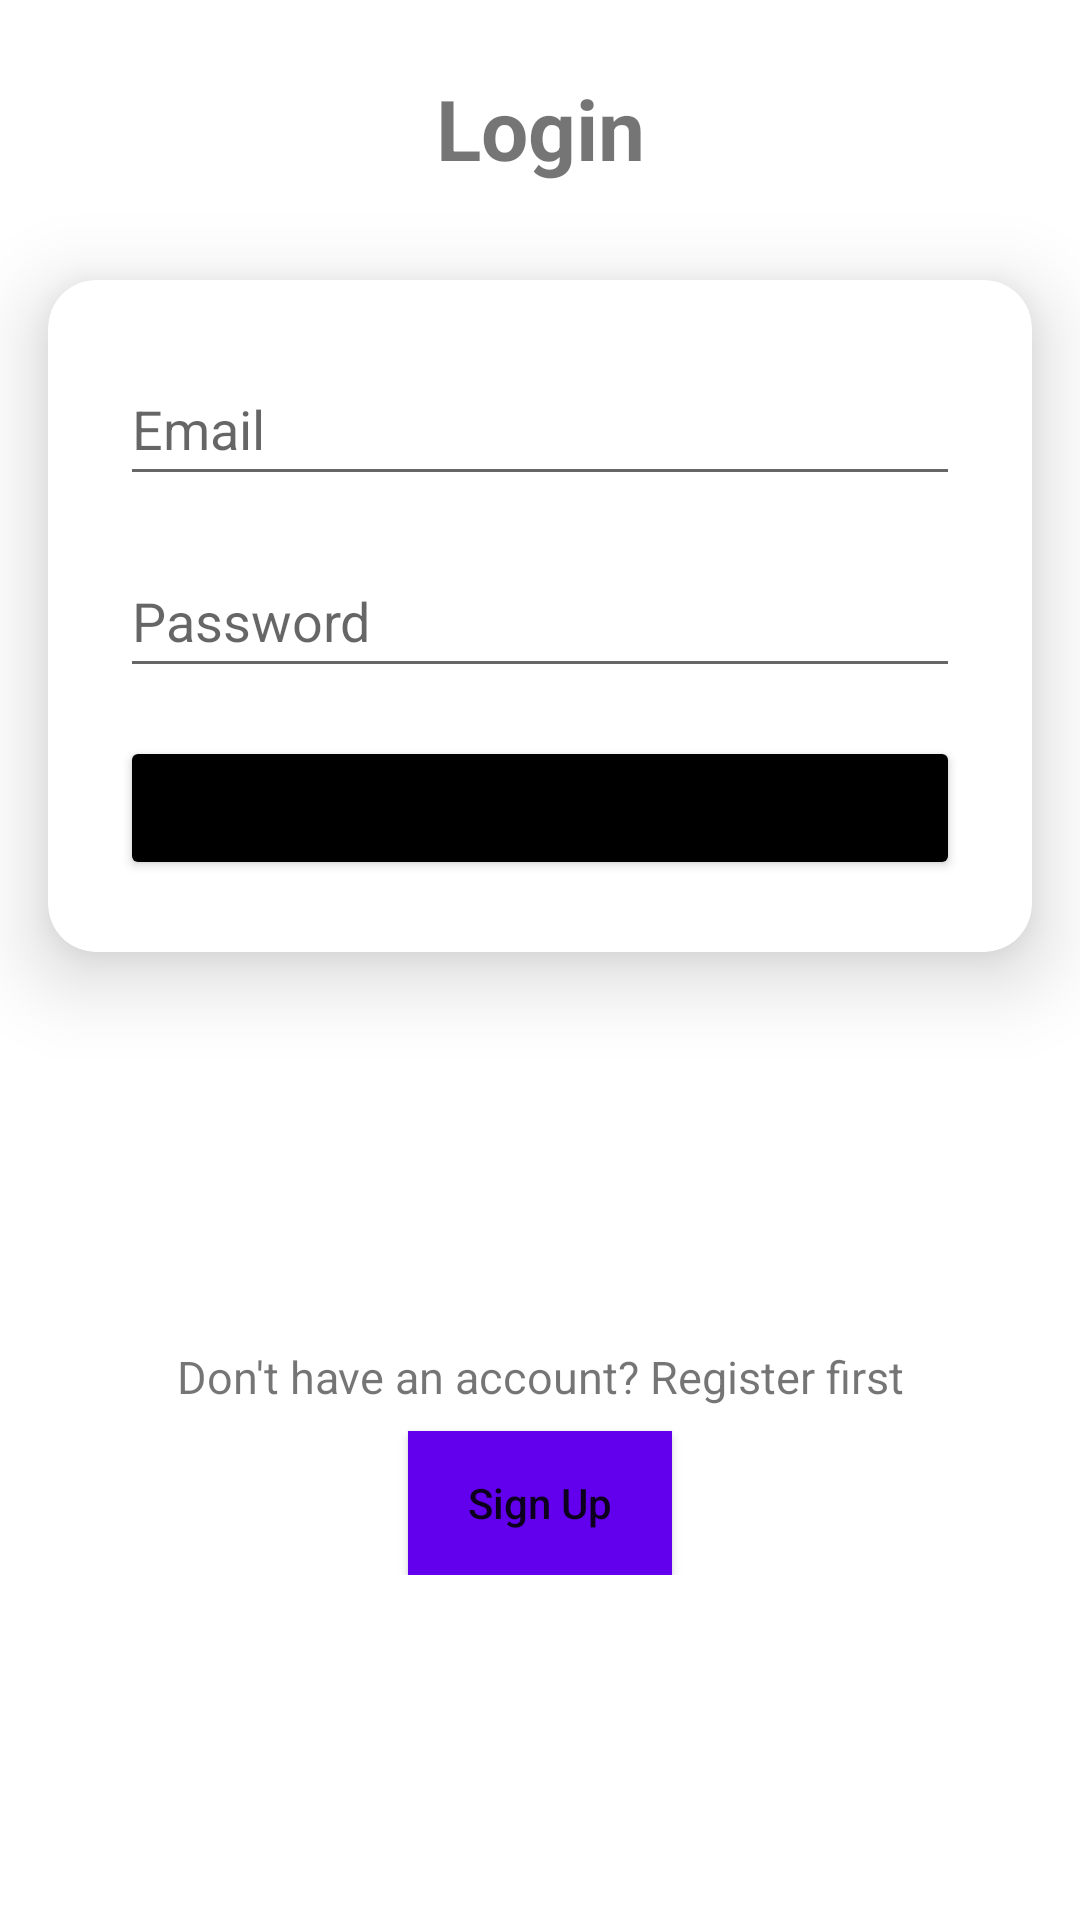

Write the Android layout XML for this screen, with the resource values it uses.
<!-- AndroidManifest.xml: application theme Theme.Voting_Application -->
<!-- res/layout/activity_login.xml -->
<?xml version="1.0" encoding="utf-8"?>
<androidx.constraintlayout.widget.ConstraintLayout xmlns:android="http://schemas.android.com/apk/res/android"
    xmlns:app="http://schemas.android.com/apk/res-auto"
    xmlns:tools="http://schemas.android.com/tools"
    android:layout_width="match_parent"
    android:layout_height="match_parent"
    tools:context=".activities.LoginActivity">

    <TextView
        android:id="@+id/textView"
        android:layout_width="0dp"
        android:layout_height="wrap_content"
        android:layout_marginStart="24dp"
        android:layout_marginTop="24dp"
        android:layout_marginEnd="24dp"
        android:text="Login"
        android:textAlignment="center"
        android:textSize="28sp"
        android:textStyle="bold"
        app:layout_constraintEnd_toEndOf="parent"
        app:layout_constraintStart_toStartOf="parent"
        app:layout_constraintTop_toTopOf="parent" />

    <androidx.cardview.widget.CardView
        android:id="@+id/cardView"
        android:layout_width="match_parent"
        android:layout_height="wrap_content"
        android:layout_marginStart="16dp"
        android:layout_marginTop="32dp"
        android:layout_marginEnd="16dp"
        app:cardCornerRadius="16dp"
        app:cardElevation="16dp"
        app:layout_constraintEnd_toEndOf="parent"
        app:layout_constraintStart_toStartOf="parent"
        app:layout_constraintTop_toBottomOf="@+id/textView">

        <LinearLayout
            android:layout_width="match_parent"
            android:layout_height="wrap_content"
            android:orientation="vertical"
            android:padding="16dp">

            <EditText
                android:id="@+id/user_email"
                android:layout_width="match_parent"
                android:layout_height="wrap_content"
                android:layout_margin="8dp"
                android:hint="Email"
                android:inputType="textEmailAddress"
                android:minHeight="48dp" />

            <EditText
                android:id="@+id/user_password"
                android:layout_width="match_parent"
                android:layout_height="wrap_content"
                android:layout_margin="8dp"
                android:hint="Password"
                android:inputType="textPassword"
                android:minHeight="48dp" />

            
            
            
            
            
            
            
            
            

            <Button
                android:id="@+id/login_btn"
                android:layout_width="match_parent"
                android:layout_height="wrap_content"
                android:layout_margin="8dp"
                android:backgroundTint="@color/black"
                android:padding="8dp"
                android:text="Login"
                android:textAllCaps="false" />

        </LinearLayout>
    </androidx.cardview.widget.CardView>

    <LinearLayout
        android:id="@+id/linearLayout2"
        android:layout_width="wrap_content"
        android:layout_height="wrap_content"
        android:orientation="vertical"
        app:layout_constraintBottom_toBottomOf="parent"
        app:layout_constraintEnd_toEndOf="parent"
        app:layout_constraintStart_toStartOf="parent"
        app:layout_constraintTop_toBottomOf="@+id/cardView"
        tools:ignore="MissingConstraint"
        android:gravity="center|top">

        <TextView
            android:id="@+id/dont_have_acc"
            android:layout_width="wrap_content"
            android:layout_height="wrap_content"
            android:layout_marginStart="16dp"
            android:layout_marginTop="16dp"
            android:layout_marginEnd="16dp"
            android:layout_marginBottom="8dp"
            android:textAlignment="center"
            android:textSize="15sp"
            android:text="Don't have an account? Register first"
            app:layout_constraintBottom_toBottomOf="@+id/signup_btn"
            app:layout_constraintEnd_toEndOf="@+id/cardView"
            app:layout_constraintStart_toStartOf="@+id/cardView"
            app:layout_constraintTop_toBottomOf="@+id/cardView" >
        </TextView>

        <Button
            android:id="@+id/signup_btn"
            android:layout_width="wrap_content"
            android:layout_height="wrap_content"
            android:background="@color/purple_500"
            android:padding="4dp"
            android:text="Sign Up"
            android:textAllCaps="false"
            app:layout_constraintBottom_toBottomOf="parent"
            app:layout_constraintEnd_toEndOf="parent"
            app:layout_constraintStart_toStartOf="parent"
            app:layout_constraintTop_toBottomOf="@+id/dont_have_acc" />

    </LinearLayout>


</androidx.constraintlayout.widget.ConstraintLayout>
<!-- resources referenced by this layout -->
<resources>
  <style name="Theme.Voting_Application" parent="Theme.MaterialComponents.DayNight.DarkActionBar">
          
          <item name="colorPrimary">@color/purple_500</item>
          <item name="colorPrimaryVariant">@color/purple_700</item>
          <item name="colorOnPrimary">@color/white</item>
          
          <item name="colorSecondary">@color/teal_200</item>
          <item name="colorSecondaryVariant">@color/teal_700</item>
          <item name="colorOnSecondary">@color/black</item>
          
          <item name="android:statusBarColor">?attr/colorPrimaryVariant</item>
          
      </style>
  <!-- not gathered from this repository: default colours our renderer supplied (Android Studio template values) -->
  <color name="purple_500">#FF6200EE</color>
  <color name="purple_700">#FF3700B3</color>
  <color name="teal_200">#FF03DAC5</color>
  <color name="teal_700">#FF018786</color>
  <color name="black">#FF000000</color>
  <color name="white">#FFFFFFFF</color>
</resources>
